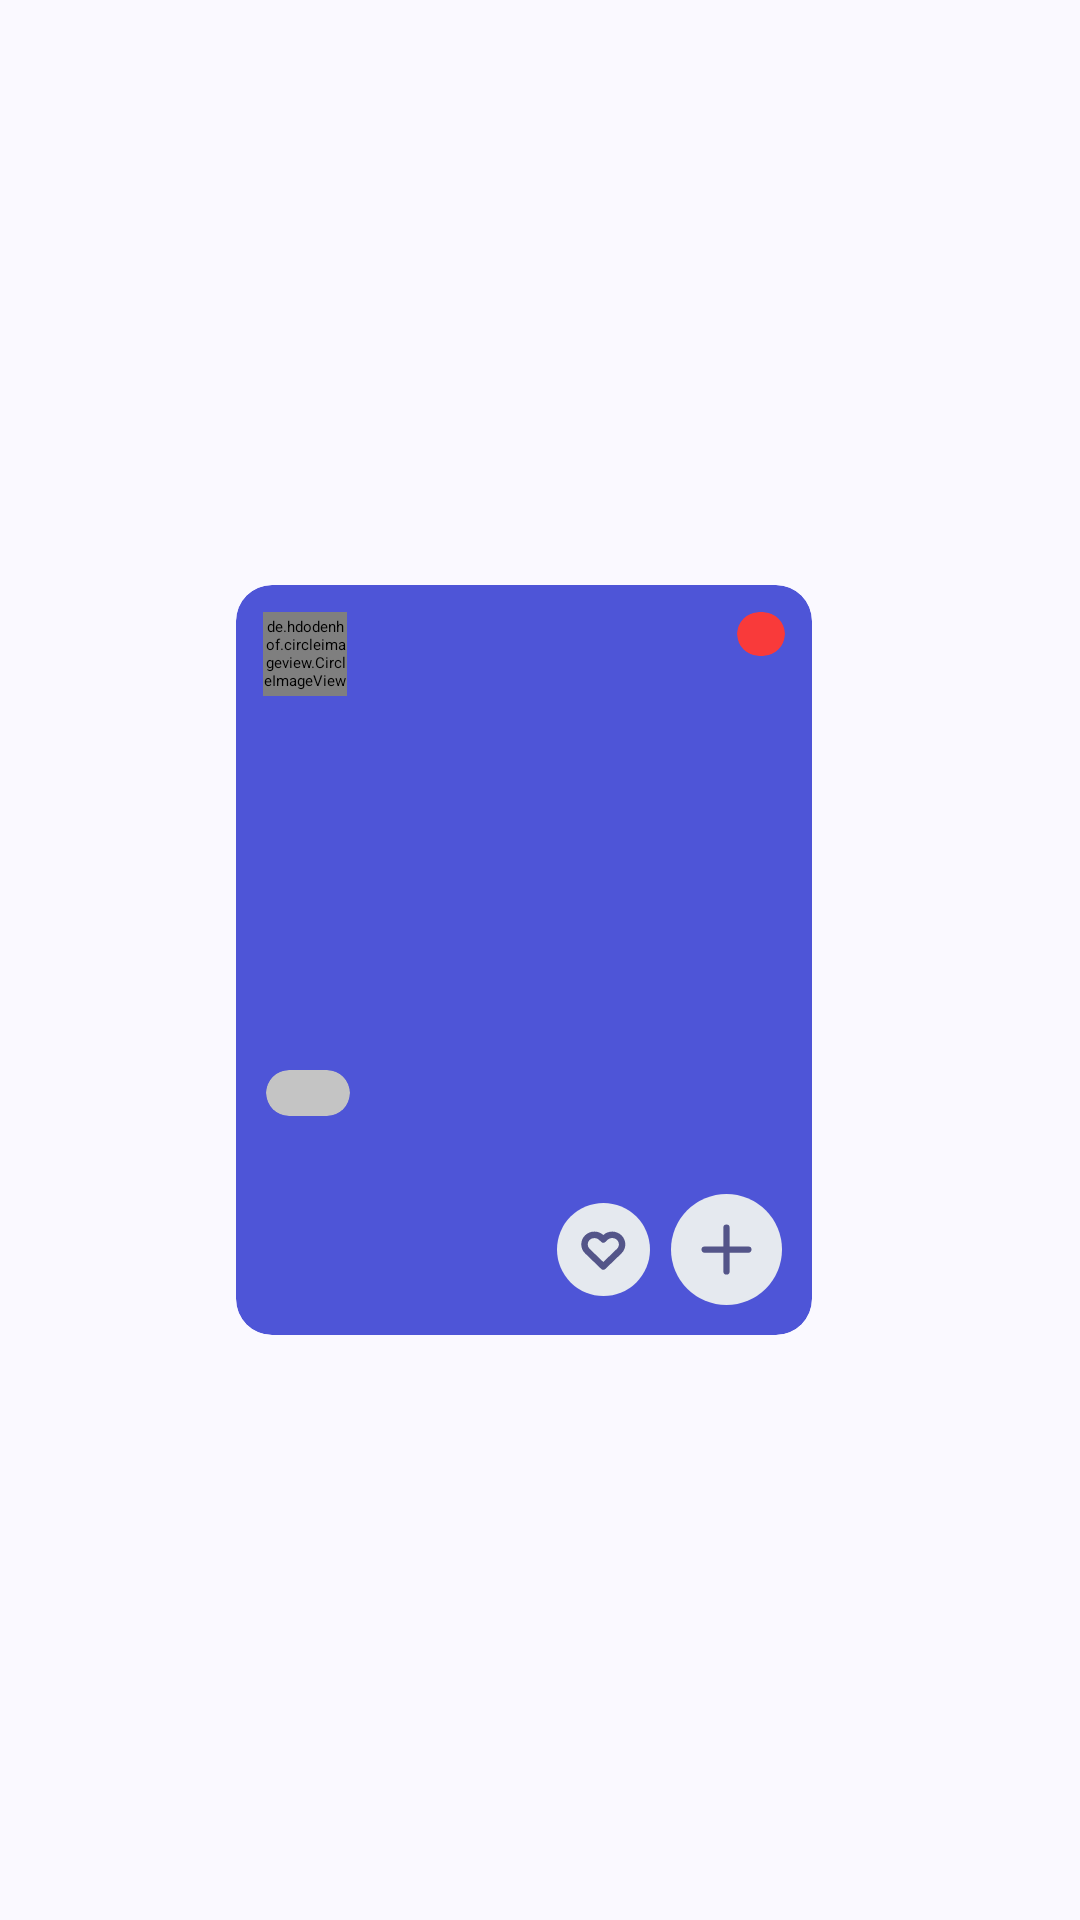

Write the Android layout XML for this screen, with the resource values it uses.
<!-- AndroidManifest.xml: application theme Theme.SatriaAdhiPradana -->
<!-- res/layout/flash_sale_item_recycler.xml -->
<?xml version="1.0" encoding="utf-8"?>
<androidx.constraintlayout.widget.ConstraintLayout xmlns:android="http://schemas.android.com/apk/res/android"
    xmlns:app="http://schemas.android.com/apk/res-auto"
    xmlns:tools="http://schemas.android.com/tools"
    android:layout_width="wrap_content"
    android:layout_height="wrap_content"
    android:background="@color/colorBackground">

    <androidx.cardview.widget.CardView
        android:layout_width="192dp"
        android:layout_height="@dimen/height_flash_recycler"
        android:layout_marginEnd="11dp"
        android:backgroundTint="@color/colorPrimary"
        app:cardCornerRadius="12dp"
        app:cardElevation="0dp"
        app:layout_constraintBottom_toBottomOf="parent"
        app:layout_constraintEnd_toEndOf="parent"
        app:layout_constraintStart_toStartOf="parent"
        app:layout_constraintTop_toTopOf="parent">

        <androidx.constraintlayout.widget.ConstraintLayout
            android:layout_width="match_parent"
            android:layout_height="match_parent">

            <ProgressBar
                android:id="@+id/progress"
                android:layout_width="30dp"
                android:layout_height="30dp"
                android:indeterminateTint="@color/colorWhite"
                app:layout_constraintBottom_toBottomOf="parent"
                app:layout_constraintEnd_toEndOf="parent"
                app:layout_constraintStart_toStartOf="parent"
                app:layout_constraintTop_toTopOf="parent" />

            <ImageView
                android:id="@+id/image"
                android:layout_width="match_parent"
                android:layout_height="match_parent"
                android:scaleType="centerCrop"
                android:src="@drawable/flash_sale_default" />

            <androidx.constraintlayout.widget.ConstraintLayout
                android:id="@+id/add_box"
                android:layout_width="@dimen/add_flash_sales_size"
                android:layout_height="@dimen/add_flash_sales_size"
                android:layout_margin="10dp"
                android:background="@drawable/item_card_profile_style"
                android:backgroundTint="@color/colorPage1Add"
                app:layout_constraintBottom_toBottomOf="parent"
                app:layout_constraintEnd_toEndOf="parent">

                <ImageView
                    android:layout_width="wrap_content"
                    android:layout_height="wrap_content"
                    android:src="@drawable/ic_add_big"
                    app:layout_constraintBottom_toBottomOf="parent"
                    app:layout_constraintEnd_toEndOf="parent"
                    app:layout_constraintStart_toStartOf="parent"
                    app:layout_constraintTop_toTopOf="parent" />

            </androidx.constraintlayout.widget.ConstraintLayout>

            <androidx.constraintlayout.widget.ConstraintLayout
                android:id="@+id/favorites_box"
                android:layout_width="@dimen/favorites_size"
                android:layout_height="@dimen/favorites_size"
                android:layout_margin="7dp"
                android:background="@drawable/item_card_profile_style"
                android:backgroundTint="@color/colorPage1Add"
                app:layout_constraintBottom_toBottomOf="@id/add_box"
                app:layout_constraintEnd_toStartOf="@id/add_box"
                app:layout_constraintTop_toTopOf="@id/add_box">

                <ImageView
                    android:layout_width="wrap_content"
                    android:layout_height="wrap_content"
                    android:src="@drawable/ic_heart"
                    app:layout_constraintBottom_toBottomOf="parent"
                    app:layout_constraintEnd_toEndOf="parent"
                    app:layout_constraintStart_toStartOf="parent"
                    app:layout_constraintTop_toTopOf="parent" />

            </androidx.constraintlayout.widget.ConstraintLayout>

            <TextView
                android:id="@+id/price"
                android:layout_width="0dp"
                android:layout_height="wrap_content"
                android:layout_marginStart="10dp"
                android:layout_marginBottom="12dp"
                android:fontFamily="@font/poppins_medium"
                android:maxLines="1"
                android:shadowColor="@color/colorBlack"
                android:shadowDx="1.5"
                android:shadowDy="1.3"
                android:shadowRadius="1.6"
                android:singleLine="true"
                android:textColor="@color/colorWhite"
                android:textSize="11sp"
                app:layout_constraintBottom_toBottomOf="parent"
                app:layout_constraintEnd_toStartOf="@id/add_box"
                app:layout_constraintStart_toStartOf="parent"
                tools:text="$ 180,00" />

            <TextView
                android:id="@+id/name"
                android:layout_width="85dp"
                android:layout_height="wrap_content"
                android:layout_marginBottom="3dp"
                android:fontFamily="@font/poppins_medium"
                android:maxLines="2"
                android:minLines="2"
                android:shadowColor="@color/colorBlack"
                android:shadowDx="1.5"
                android:shadowDy="1.3"
                android:shadowRadius="1.6"
                android:textColor="@color/colorWhite"
                android:textSize="14sp"
                android:textStyle="bold"
                app:layout_constraintBottom_toTopOf="@id/price"
                app:layout_constraintStart_toStartOf="@id/price"
                tools:text="Play Station 5 console" />

            <androidx.cardview.widget.CardView
                android:layout_width="wrap_content"
                android:layout_height="wrap_content"
                android:layout_marginBottom="8dp"
                android:backgroundTint="@color/colorCategoryLatest"
                app:cardCornerRadius="8dp"
                app:cardElevation="0dp"
                app:layout_constraintBottom_toTopOf="@id/name"
                app:layout_constraintStart_toStartOf="@id/name">

                <TextView
                    android:id="@+id/category"
                    android:layout_width="wrap_content"
                    android:layout_height="wrap_content"
                    android:layout_gravity="center"
                    android:layout_marginStart="14dp"
                    android:layout_marginTop="2dp"
                    android:layout_marginBottom="1dp"
                    android:layout_marginEnd="14dp"
                    android:fontFamily="@font/poppins_medium"
                    android:gravity="center"
                    android:textColor="@color/colorBlack"
                    android:textSize="9sp"
                    android:textStyle="bold"
                    tools:text="Phones" />
            </androidx.cardview.widget.CardView>

            <androidx.cardview.widget.CardView
                android:layout_width="wrap_content"
                android:layout_height="wrap_content"
                android:layout_margin="9dp"
                android:backgroundTint="@color/colorDiscount"
                app:cardCornerRadius="8dp"
                app:cardElevation="0dp"
                app:layout_constraintEnd_toEndOf="parent"
                app:layout_constraintTop_toTopOf="parent">

                <TextView
                    android:id="@+id/discount"
                    android:layout_width="wrap_content"
                    android:layout_height="wrap_content"
                    android:layout_gravity="center"
                    android:layout_marginStart="8dp"
                    android:layout_marginTop="1dp"
                    android:layout_marginEnd="8dp"
                    android:fontFamily="@font/poppins_medium"
                    android:gravity="center"
                    android:textColor="@color/colorWhite"
                    android:textSize="10sp"
                    tools:text="30% off" />
            </androidx.cardview.widget.CardView>

            <de.hdodenhof.circleimageview.CircleImageView
                android:layout_width="@dimen/circle_image_flash_sales_size"
                android:layout_height="@dimen/circle_image_flash_sales_size"
                android:layout_margin="9dp"
                android:src="@drawable/flash_sale_icon"
                app:civ_border_color="@color/colorBorderImageFlashSale"
                app:civ_border_width="1dp"
                app:layout_constraintStart_toStartOf="parent"
                app:layout_constraintTop_toTopOf="parent" />
        </androidx.constraintlayout.widget.ConstraintLayout>
    </androidx.cardview.widget.CardView>

</androidx.constraintlayout.widget.ConstraintLayout>
<!-- resources referenced by this layout -->
<resources>
  <color name="colorBackground">#FAF9FF</color>
  <color name="colorBlack">#FF000000</color>
  <color name="colorBorderImageFlashSale">#B9B9B9</color>
  <color name="colorCategoryLatest">#C4C4C4</color>
  <color name="colorDiscount">#F93A3A</color>
  <color name="colorPage1Add">#E5E9EF</color>
  <color name="colorPrimary">#4E55D7</color>
  <color name="colorWhite">#FFFFFFFF</color>
  <dimen name="add_flash_sales_size">37dp</dimen>
  <dimen name="circle_image_flash_sales_size">28dp</dimen>
  <dimen name="favorites_size">31dp</dimen>
  <dimen name="height_flash_recycler">250dp</dimen>
  <!-- drawable flash_sale_icon: png bitmap (drawable, 1368 bytes) -->
  <!-- drawable ic_add_big (drawable) -->
  <vector xmlns:android="http://schemas.android.com/apk/res/android"
      android:width="25dp"
      android:height="25dp"
      android:viewportWidth="12"
      android:viewportHeight="12">
    <path
        android:strokeWidth="1"
        android:pathData="M6,2.5V9.5"
        android:strokeLineJoin="round"
        android:fillColor="#00000000"
        android:strokeColor="#545589"
        android:strokeLineCap="round"/>
    <path
        android:strokeWidth="1"
        android:pathData="M2.5,6H9.5"
        android:strokeLineJoin="round"
        android:fillColor="#00000000"
        android:strokeColor="#545589"
        android:strokeLineCap="round"/>
  </vector>
  <!-- drawable ic_heart (drawable) -->
  <vector xmlns:android="http://schemas.android.com/apk/res/android"
      android:width="16dp"
      android:height="14dp"
      android:viewportWidth="15"
      android:viewportHeight="13">
    <path
        android:pathData="M12.253,2.666C11.966,2.392 11.625,2.174 11.249,2.025C10.874,1.877 10.471,1.8 10.065,1.8C9.658,1.8 9.256,1.877 8.88,2.025C8.505,2.174 8.164,2.392 7.876,2.666L7.28,3.236L6.683,2.666C6.103,2.112 5.316,1.8 4.495,1.8C3.674,1.8 2.887,2.112 2.306,2.666C1.726,3.221 1.4,3.973 1.4,4.757C1.4,5.542 1.726,6.294 2.306,6.848L2.903,7.418L7.28,11.6L11.657,7.418L12.253,6.848C12.541,6.574 12.769,6.248 12.924,5.889C13.08,5.53 13.16,5.146 13.16,4.757C13.16,4.369 13.08,3.984 12.924,3.626C12.769,3.267 12.541,2.941 12.253,2.666V2.666Z"
        android:strokeLineJoin="round"
        android:strokeWidth="2"
        android:fillColor="#00000000"
        android:strokeColor="#545589"
        android:strokeLineCap="round"/>
  </vector>
  <!-- drawable item_card_profile_style (drawable) -->
  <?xml version="1.0" encoding="utf-8"?>
  <shape
      xmlns:android="http://schemas.android.com/apk/res/android"
      android:shape="oval">
      <solid
          android:color="@color/colorCardProfile"/>
      <size
          android:width="10dp"
          android:height="10dp"/>
  </shape>
  <style name="Theme.SatriaAdhiPradana" parent="Theme.MaterialComponents.DayNight.NoActionBar">
          
          <item name="colorPrimary">@color/colorPrimary</item>
          <item name="colorPrimaryVariant">@color/purple_700</item>
          <item name="colorOnPrimary">@color/colorWhite</item>
          
          <item name="colorSecondary">@color/colorBlack</item>
          <item name="colorSecondaryVariant">@color/teal_700</item>
          <item name="colorOnSecondary">@color/colorWhite</item>
          
          <item name="android:statusBarColor">@color/colorBackground</item>
          <item name="android:windowLightStatusBar">true</item>
          
      </style>
  <color name="colorCardProfile">#EEEFF4</color>
  <color name="purple_700">#FF3700B3</color>
  <color name="teal_700">#FF018786</color>
</resources>
